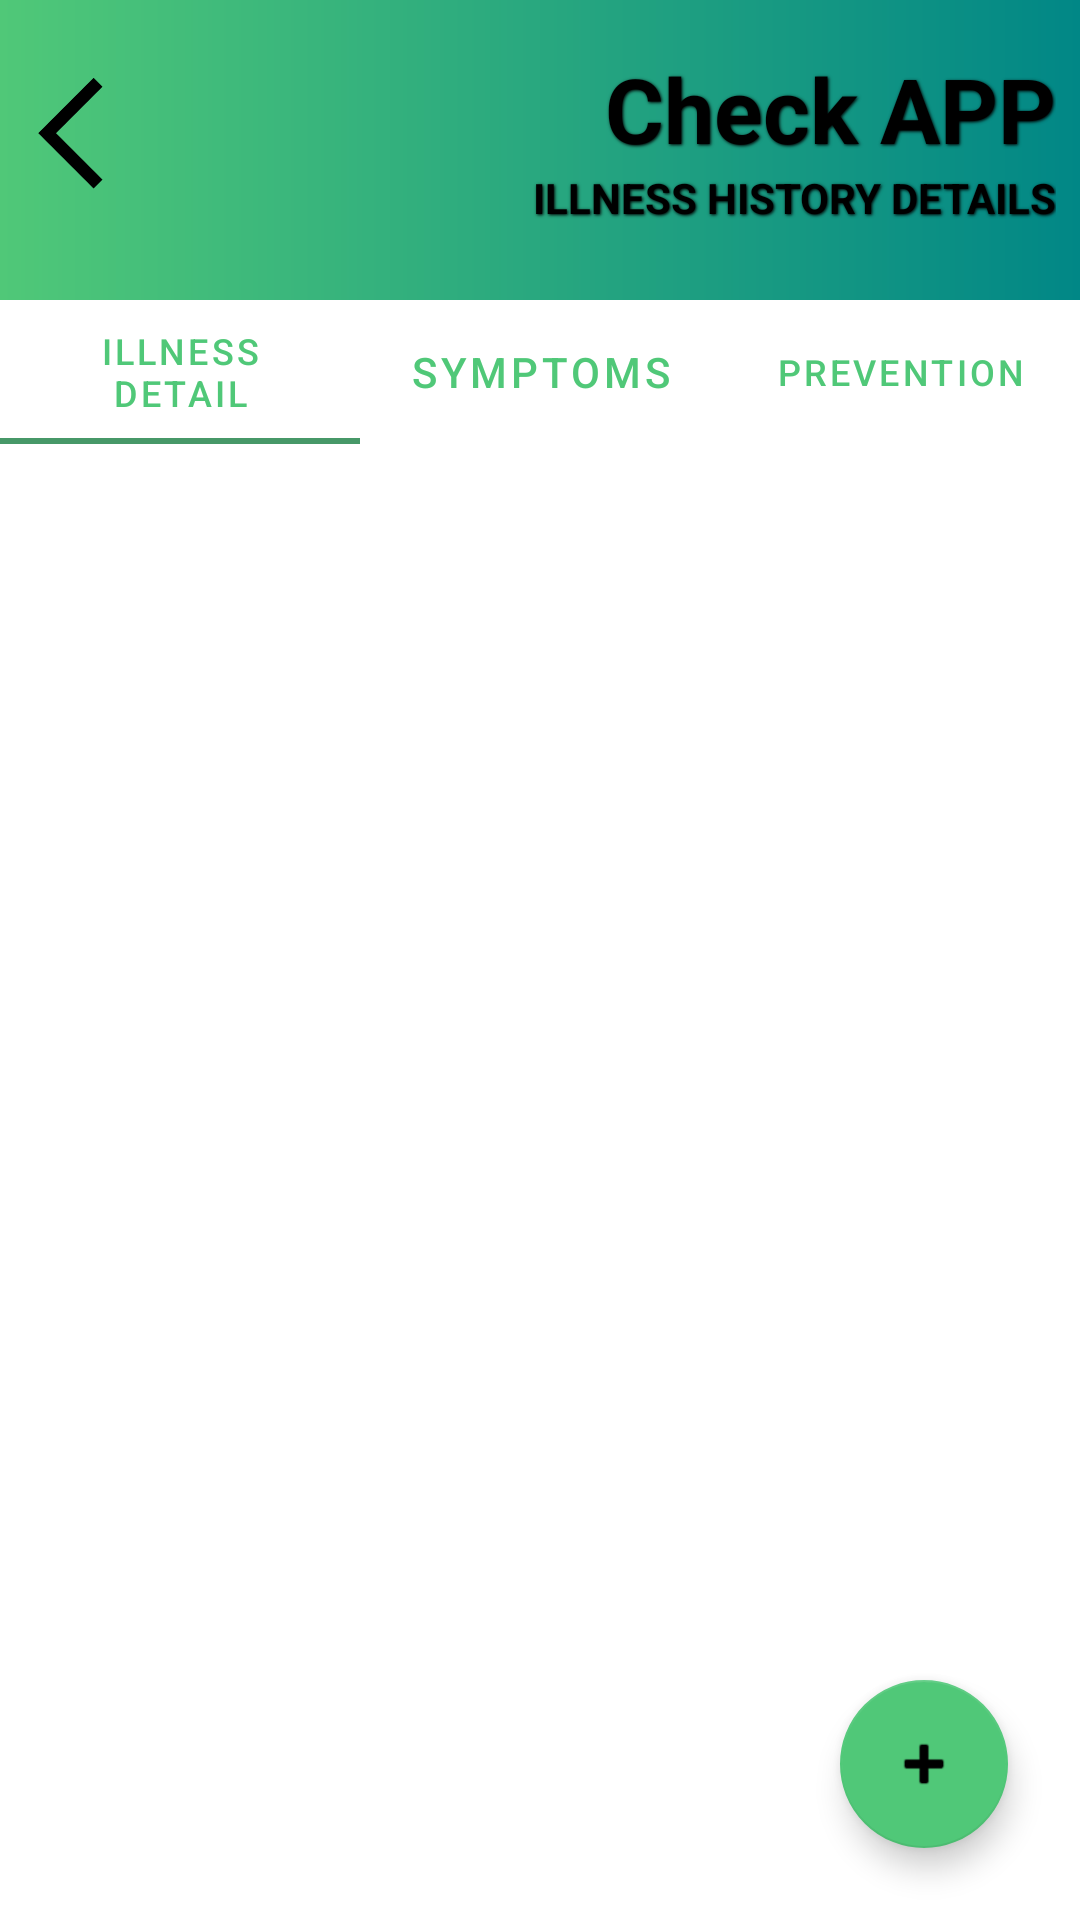

Reconstruct the res/layout file that produces this screen, plus the resources it refers to.
<!-- AndroidManifest.xml: application theme Theme.HealthRecorder -->
<!-- res/layout/fragment_illness_history_tab_layout.xml -->
<?xml version="1.0" encoding="utf-8"?>
<androidx.constraintlayout.widget.ConstraintLayout
    xmlns:android="http://schemas.android.com/apk/res/android"
    xmlns:tools="http://schemas.android.com/tools"
    android:layout_width="match_parent"
    android:layout_height="match_parent"
    xmlns:app="http://schemas.android.com/apk/res-auto"
    tools:context=".fragment.list.detail.IllnessHistoryTabLayout">


    <androidx.constraintlayout.widget.ConstraintLayout
        android:id="@+id/header"
        android:layout_width="match_parent"
        android:layout_height="100dp"
        android:background="@drawable/header"
        app:layout_constraintEnd_toEndOf="parent"
        app:layout_constraintStart_toStartOf="parent"
        app:layout_constraintTop_toTopOf="parent">

        <ImageView
            android:id="@+id/bkbutton400"
            android:layout_width="47dp"
            android:layout_height="42dp"
            android:layout_marginTop="24dp"
            android:src="@drawable/backbutton"
            app:layout_constraintStart_toStartOf="parent"
            app:layout_constraintTop_toTopOf="parent" />

        <TextView
            android:id="@+id/textView12"
            android:layout_width="wrap_content"
            android:layout_height="wrap_content"
            android:layout_marginTop="16dp"
            android:layout_marginEnd="8dp"
            android:shadowColor="@color/black"
            android:shadowDx="1"
            android:shadowDy="1"
            android:shadowRadius="2"
            android:text="Check APP"
            android:textColor="@color/black"
            android:textSize="30dp"
            android:textStyle="bold"
            app:layout_constraintEnd_toEndOf="parent"
            app:layout_constraintTop_toTopOf="parent" />

        <TextView
            android:id="@+id/textview300"
            android:layout_width="wrap_content"
            android:layout_height="wrap_content"
            android:layout_marginEnd="8dp"
            android:shadowColor="@color/black"
            android:shadowDx="1"
            android:shadowDy="1"
            android:shadowRadius="2"
            android:text="ILLNESS HISTORY DETAILS"
            android:textColor="@color/black"
            android:textSize="14dp"
            android:textStyle="bold"
            app:layout_constraintEnd_toEndOf="parent"
            app:layout_constraintTop_toBottomOf="@+id/textView12" />
    </androidx.constraintlayout.widget.ConstraintLayout>

    <com.google.android.material.floatingactionbutton.FloatingActionButton
        android:id="@+id/IllnessHistoryFloatingAction"
        android:layout_width="wrap_content"
        android:layout_height="wrap_content"
        android:layout_marginEnd="24dp"
        android:layout_marginBottom="24dp"
        android:clickable="true"
        android:src="@android:drawable/ic_input_add"
        app:layout_constraintBottom_toBottomOf="parent"
        app:layout_constraintEnd_toEndOf="parent" />

    <com.google.android.material.appbar.AppBarLayout
        android:id="@+id/appbarLayout"
        android:layout_width="match_parent"
        android:layout_height="wrap_content"
        app:layout_constraintEnd_toEndOf="parent"
        app:layout_constraintStart_toStartOf="parent"
        app:layout_constraintTop_toBottomOf="@id/header">

        <com.google.android.material.tabs.TabLayout
            android:id="@+id/tabs2"
            android:layout_width="match_parent"
            android:layout_height="wrap_content"
            app:tabGravity="fill"
            app:tabInlineLabel="true"
            app:tabMode="fixed"
            app:tabTextColor="@color/emerald">

            <com.google.android.material.tabs.TabItem
                android:layout_width="wrap_content"
                android:layout_height="wrap_content"
                android:text="Illness detail" />

            <com.google.android.material.tabs.TabItem
                android:layout_width="wrap_content"
                android:layout_height="wrap_content"
                android:text="Symptoms" />

            <com.google.android.material.tabs.TabItem
                android:layout_width="wrap_content"
                android:layout_height="wrap_content"
                android:text="Prevention" />


        </com.google.android.material.tabs.TabLayout>
    </com.google.android.material.appbar.AppBarLayout>

    <androidx.viewpager2.widget.ViewPager2
        android:id="@+id/viewPager2"
        android:layout_width="match_parent"
        android:layout_height="0dp"
        android:layout_below="@id/appbarLayout"
        app:layout_constraintBottom_toBottomOf="parent"
        app:layout_constraintEnd_toEndOf="parent"
        app:layout_constraintStart_toStartOf="parent"
        app:layout_constraintTop_toBottomOf="@id/appbarLayout"/>




</androidx.constraintlayout.widget.ConstraintLayout>
<!-- resources referenced by this layout -->
<resources>
  <color name="black">#FF000000</color>
  <color name="emerald">#50C878</color>
  <!-- drawable backbutton: png bitmap (drawable, 2419 bytes) -->
  <!-- drawable header (drawable) -->
  <?xml version="1.0" encoding="utf-8"?>
  <shape xmlns:android="http://schemas.android.com/apk/res/android"
      android:shape="rectangle">
  
      <gradient
          android:endColor="@color/teal_700"
          android:startColor="@color/emerald"></gradient>
  
  
  
  </shape>
  <style name="Theme.HealthRecorder" parent="Theme.MaterialComponents.Light.NoActionBar">
          
          <item name="colorPrimary">@color/purple_500</item>
          <item name="colorPrimaryVariant">@color/purple_700</item>
          <item name="colorOnPrimary">@color/white</item>
          <item name="android:windowFullscreen">true</item>
          
          <item name="colorSecondary">@color/teal_200</item>
          <item name="colorSecondaryVariant">@color/teal_700</item>
          <item name="colorOnSecondary">@color/black</item>
          
          <item name="android:statusBarColor" tools:targetApi="l">?attr/colorPrimaryVariant</item>
          
      </style>
  <color name="teal_700">#FF018786</color>
  <color name="purple_500">#479868</color>
  <color name="purple_700">#ACF8A7</color>
  <color name="white">#FFFFFFFF</color>
  <color name="teal_200">#50C878</color>
</resources>
